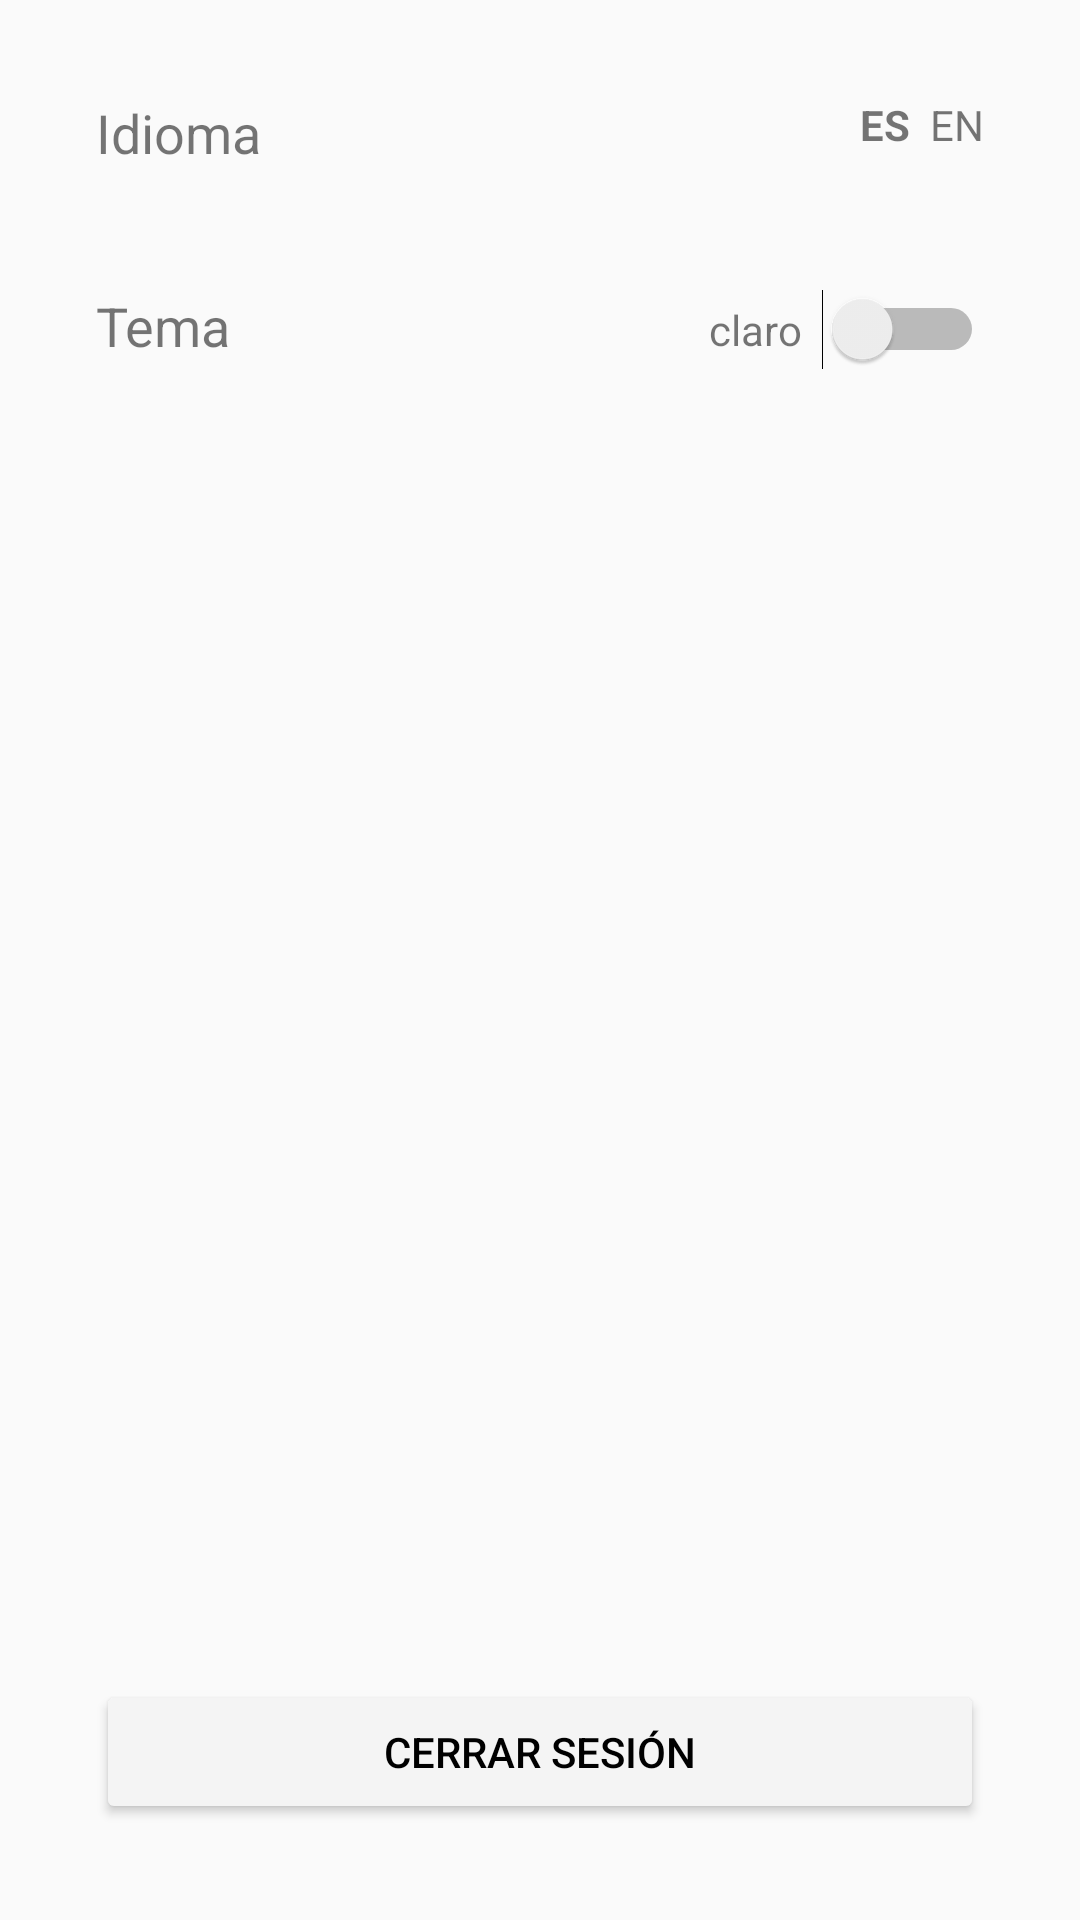

Reconstruct the res/layout file that produces this screen, plus the resources it refers to.
<!-- AndroidManifest.xml: application theme Theme.RickMortyApp -->
<!-- res/layout/fragment_settings.xml -->
<?xml version="1.0" encoding="utf-8"?>
<RelativeLayout xmlns:android="http://schemas.android.com/apk/res/android"
    android:layout_width="match_parent"
    android:layout_height="match_parent"
    android:padding="32dp">

    <TextView
        android:id="@+id/tvIdiomaLabel"
        android:layout_width="wrap_content"
        android:layout_height="wrap_content"
        android:text="Idioma"
        android:textSize="18sp" />

    <LinearLayout
        android:layout_width="wrap_content"
        android:layout_height="wrap_content"
        android:layout_alignParentEnd="true">
        <TextView android:layout_width="wrap_content" android:layout_height="wrap_content" android:text="ES  " android:textStyle="bold"/>
        <TextView android:layout_width="wrap_content" android:layout_height="wrap_content" android:text="EN"/>
    </LinearLayout>

    <TextView
        android:layout_width="wrap_content"
        android:layout_height="wrap_content"
        android:layout_below="@id/tvIdiomaLabel"
        android:layout_marginTop="40dp"
        android:text="Tema"
        android:textSize="18sp" />

    <LinearLayout
        android:layout_width="wrap_content"
        android:layout_height="wrap_content"
        android:layout_below="@id/tvIdiomaLabel"
        android:layout_marginTop="40dp"
        android:layout_alignParentEnd="true"
        android:gravity="center_vertical">
        <TextView android:layout_width="wrap_content" android:layout_height="wrap_content" android:text="claro  "/>
        <Switch
            android:id="@+id/switchDarkMode"
            android:layout_width="wrap_content"
            android:layout_height="wrap_content" />
    </LinearLayout>

    <Button
        android:id="@+id/btnSettingsLogout"
        android:layout_width="match_parent"
        android:layout_height="wrap_content"
        android:layout_alignParentBottom="true"
        android:text="Cerrar sesión"
        android:backgroundTint="#F4F4F4"
        android:textColor="#000000"/>
</RelativeLayout>
<!-- resources referenced by this layout -->
<resources>
  <style name="Theme.RickMortyApp" parent="Theme.AppCompat.Light.NoActionBar">
          <item name="colorPrimary">@color/purple_500</item>
          <item name="colorPrimaryDark">@color/black</item>
          <item name="colorAccent">@color/white</item>
      </style>
  <color name="purple_500">#FF6200EE</color>
  <color name="black">#FF000000</color>
  <color name="white">#FFFFFFFF</color>
</resources>
